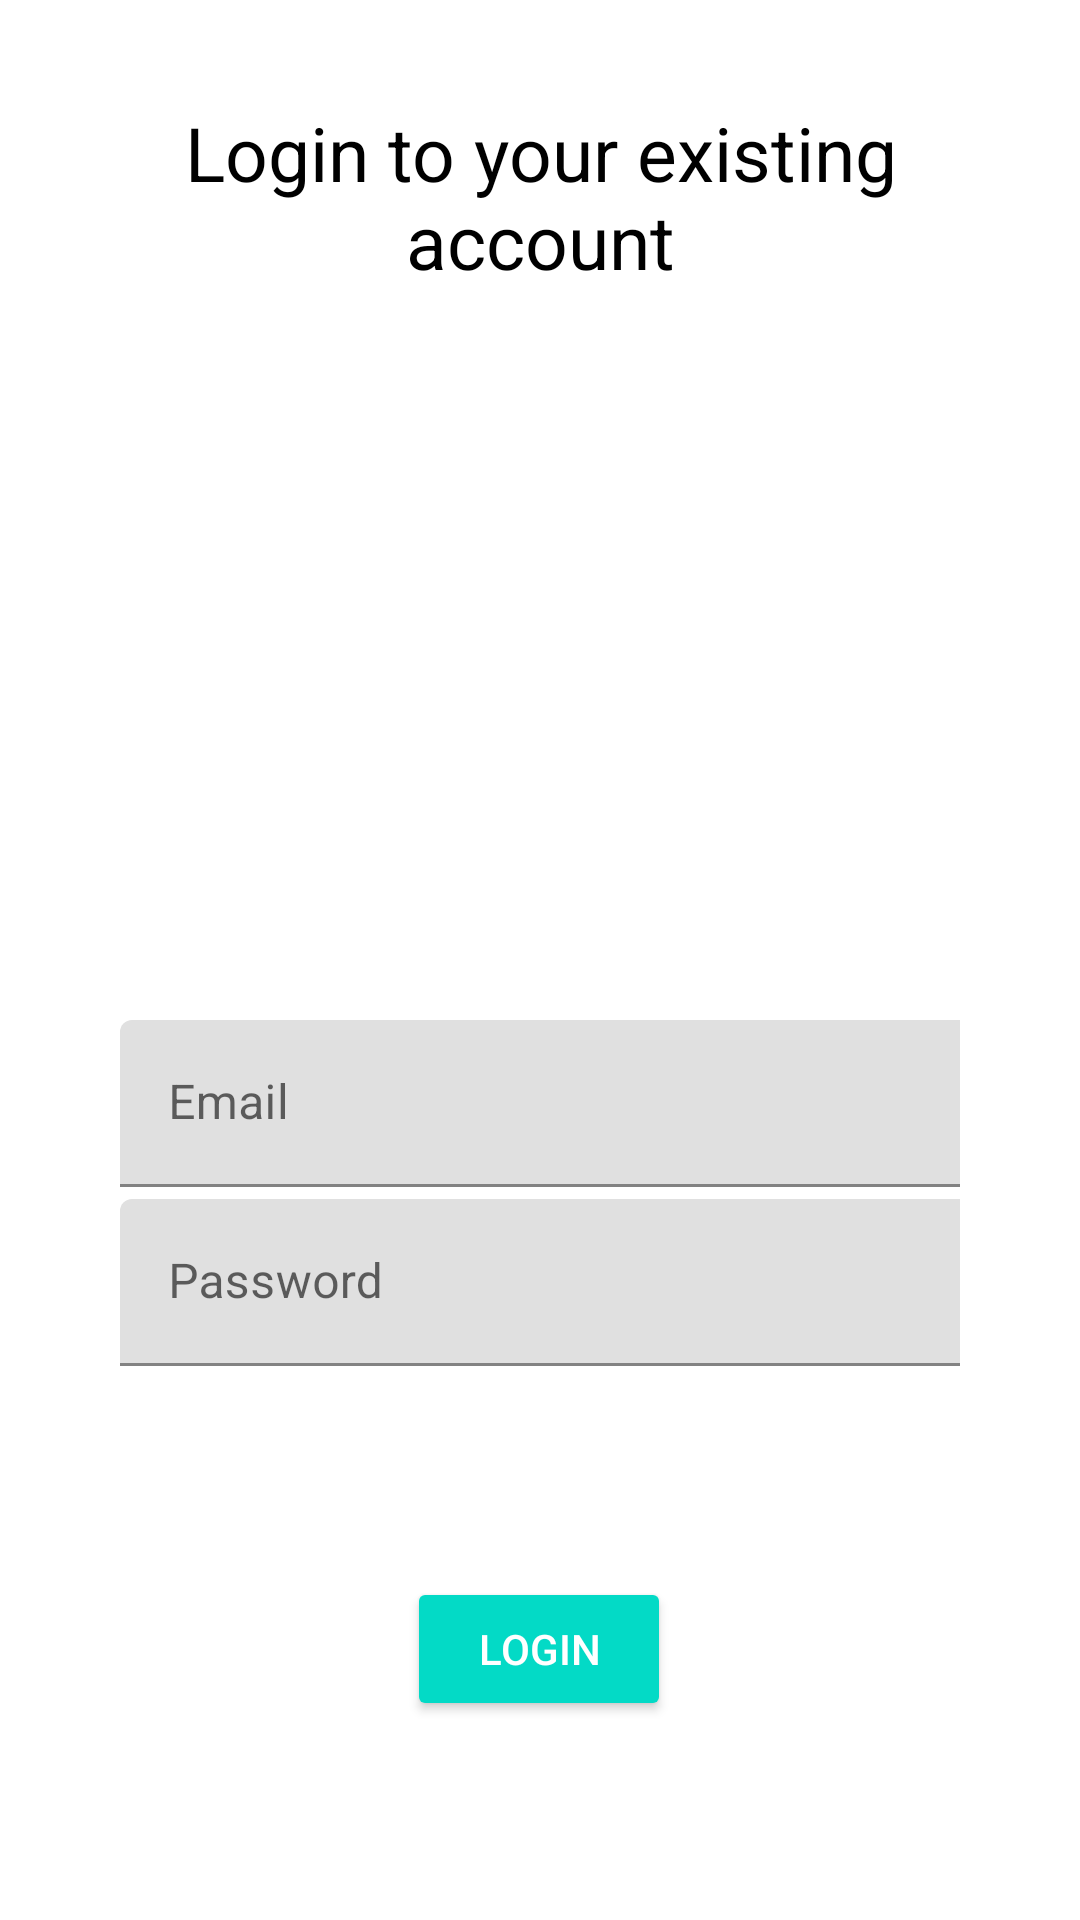

This screen was rendered from an Android layout file. Write that file and the resources it references.
<!-- AndroidManifest.xml: application theme Theme.Calendar -->
<!-- res/layout/activity_login.xml -->
<?xml version="1.0" encoding="utf-8"?>
<androidx.constraintlayout.widget.ConstraintLayout xmlns:android="http://schemas.android.com/apk/res/android"
    xmlns:app="http://schemas.android.com/apk/res-auto"
    xmlns:tools="http://schemas.android.com/tools"
    android:layout_width="match_parent"
    android:layout_height="match_parent"
    android:padding="20dp"
    tools:context=".LoginActivity">

    

    

    <TextView
        android:id="@+id/textView3"
        android:layout_width="match_parent"
        android:layout_height="wrap_content"
        android:layout_centerVertical="true"
        android:text="Login to your existing account"
        android:textAlignment="center"
        android:textColor="@color/black"
        android:textSize="25sp"
        app:layout_constraintBottom_toTopOf="@+id/emailTIL"
        app:layout_constraintEnd_toEndOf="parent"
        app:layout_constraintHorizontal_bias="0.825"
        app:layout_constraintStart_toStartOf="parent"
        app:layout_constraintTop_toTopOf="parent"
        app:layout_constraintVertical_bias="0.055" />

    <com.google.android.material.textfield.TextInputLayout
        android:id="@+id/emailTIL"
        android:layout_width="0dp"
        android:layout_height="wrap_content"
        android:layout_centerHorizontal="true"
        android:layout_centerVertical="true"
        android:layout_marginStart="20dp"
        android:layout_marginTop="320dp"
        android:layout_marginEnd="20dp"
        app:layout_constraintEnd_toEndOf="parent"
        app:layout_constraintStart_toStartOf="parent"
        app:layout_constraintTop_toTopOf="parent"
        tools:ignore="MissingConstraints">

        <EditText
            android:id="@+id/emailEt"
            android:layout_width="380dp"
            android:layout_height="wrap_content"
            android:hint="Email"
            android:inputType="textEmailAddress"
            android:singleLine="true"
            tools:layout_editor_absoluteX="-8dp"
            tools:layout_editor_absoluteY="271dp" />

    </com.google.android.material.textfield.TextInputLayout>


    
    <com.google.android.material.textfield.TextInputLayout
        android:id="@+id/passwordTIL"
        android:layout_width="0dp"
        android:layout_height="wrap_content"
        android:layout_below="@id/emailTIL"
        android:layout_centerHorizontal="true"
        android:layout_centerVertical="true"
        android:layout_marginStart="20dp"
        android:layout_marginTop="4dp"
        android:layout_marginEnd="20dp"
        android:orientation="vertical"
        app:layout_constraintEnd_toEndOf="parent"
        app:layout_constraintStart_toStartOf="parent"
        app:layout_constraintTop_toBottomOf="@+id/emailTIL"
        app:passwordToggleEnabled="true"
        tools:ignore="MissingConstraints">

        <EditText
            android:id="@+id/passwordEt"
            android:layout_width="380dp"
            android:layout_height="wrap_content"
            android:hint="Password"
            android:inputType="textPassword"
            android:singleLine="true"
            tools:layout_editor_absoluteX="-8dp"
            tools:layout_editor_absoluteY="271dp" />

    </com.google.android.material.textfield.TextInputLayout>
    
    <Button
        android:id="@+id/loginBtn"
        style="@style/Base.Widget.AppCompat.Button.Colored"
        android:layout_width="wrap_content"
        android:layout_height="wrap_content"
        android:layout_below="@id/passwordTIL"
        android:layout_centerHorizontal="true"
        android:layout_marginTop="24dp"
        android:text="Login"
        app:layout_constraintBottom_toBottomOf="parent"
        app:layout_constraintEnd_toEndOf="parent"
        app:layout_constraintHorizontal_bias="0.498"
        app:layout_constraintStart_toStartOf="parent"
        app:layout_constraintTop_toBottomOf="@+id/passwordTIL" />

</androidx.constraintlayout.widget.ConstraintLayout>
<!-- resources referenced by this layout -->
<resources>
  <color name="black">#FF000000</color>
  <style name="Theme.Calendar" parent="Theme.MaterialComponents.Light.DarkActionBar">
  
          <item name="colorOnPrimary">@color/white</item>
  
          <item name="colorOnSecondary">@color/black</item>
          
          <item name="android:statusBarColor" tools:targetApi="l">?attr/colorPrimaryVariant</item>
          
          <item name="windowActionBar">false</item>
          <item name="windowNoTitle">true</item>
      </style>
  <color name="white">#FFFFFFFF</color>
</resources>
